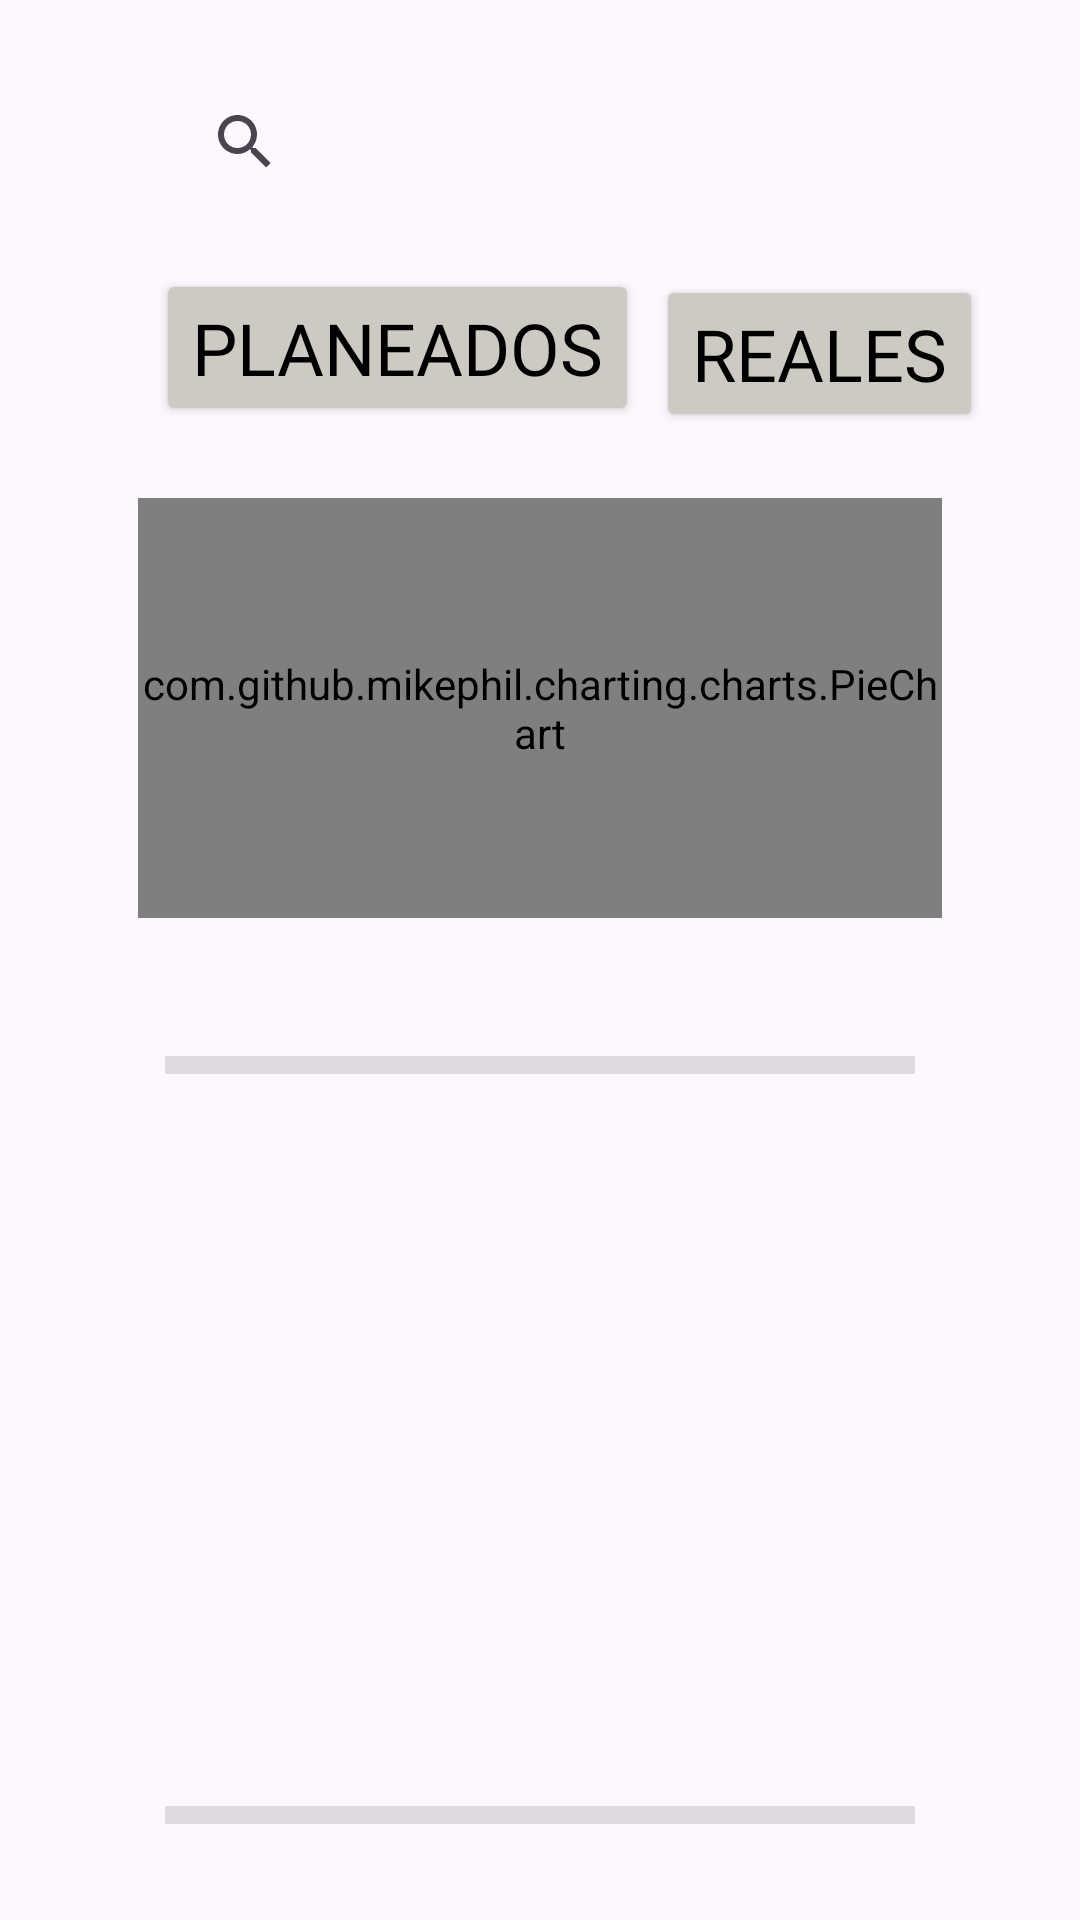

This screen was rendered from an Android layout file. Write that file and the resources it references.
<!-- AndroidManifest.xml: application theme Theme.MyApplication -->
<!-- res/layout/act_ingresos.xml -->
<?xml version="1.0" encoding="utf-8"?>
<androidx.constraintlayout.widget.ConstraintLayout xmlns:android="http://schemas.android.com/apk/res/android"
    xmlns:app="http://schemas.android.com/apk/res-auto"
    xmlns:tools="http://schemas.android.com/tools"
    android:id="@+id/main"
    android:layout_width="match_parent"
    android:layout_height="match_parent"
    tools:context=".Ingresos">

    <TextView
        android:id="@+id/textView1"
        android:layout_width="wrap_content"
        android:layout_height="wrap_content"
        android:layout_marginStart="79dp"
        android:layout_marginTop="58dp"
        android:layout_marginEnd="143dp"
        android:layout_marginBottom="606dp"
        android:fontFamily="@font/quicksand"
        android:text="@string/tituloIngresos"
        android:textSize="48sp"
        app:layout_constraintBottom_toBottomOf="parent"
        app:layout_constraintEnd_toEndOf="parent"
        app:layout_constraintStart_toStartOf="parent"
        app:layout_constraintTop_toTopOf="parent" />

    <androidx.appcompat.widget.SearchView
        android:id="@+id/searchView"
        android:layout_width="244dp"
        android:layout_height="49dp"
        android:layout_marginTop="9dp"
        app:layout_constraintBottom_toBottomOf="parent"
        app:layout_constraintEnd_toEndOf="parent"
        app:layout_constraintHorizontal_bias="0.497"
        app:layout_constraintStart_toStartOf="parent"
        app:layout_constraintTop_toBottomOf="@+id/textView1"
        app:layout_constraintVertical_bias="0.0" />

    <ImageButton
        android:id="@+id/btnAgregar"
        android:layout_width="0dp"
        android:layout_height="67dp"
        android:layout_marginTop="58dp"
        android:layout_marginEnd="62dp"
        android:layout_marginBottom="9dp"
        android:backgroundTint="#00FFFFFF"
        android:contentDescription="@string/addImgEg"
        app:layout_constraintBottom_toTopOf="@+id/searchView"
        app:layout_constraintEnd_toEndOf="parent"
        app:layout_constraintStart_toEndOf="@+id/textView1"
        app:layout_constraintTop_toTopOf="parent"
        app:srcCompat="@drawable/add" />

    <Button
        android:id="@+id/btnIngPlaneados"
        android:layout_width="wrap_content"
        android:layout_height="wrap_content"
        android:layout_marginStart="52dp"
        android:layout_marginTop="76dp"
        android:backgroundTint="@color/gray"
        android:fontFamily="@font/asap_medium"
        android:text="@string/planeados"
        android:textColor="@color/black"
        android:textSize="24sp"
        app:layout_constraintStart_toStartOf="parent"
        app:layout_constraintTop_toBottomOf="@+id/textView1" />

    <Button
        android:id="@+id/btnIngReales"
        android:layout_width="wrap_content"
        android:layout_height="wrap_content"
        android:layout_marginTop="20dp"
        android:layout_marginEnd="10dp"
        android:backgroundTint="@color/gray"
        android:fontFamily="@font/asap_medium"
        android:text="@string/reales"
        android:textColor="@color/black"
        android:textSize="24sp"
        app:layout_constraintEnd_toEndOf="parent"
        app:layout_constraintHorizontal_bias="0.202"
        app:layout_constraintStart_toEndOf="@+id/btnIngPlaneados"
        app:layout_constraintTop_toBottomOf="@+id/searchView" />

    <com.github.mikephil.charting.charts.PieChart
        android:id="@+id/graficaIngresos"
        android:layout_width="match_parent"
        android:layout_height="140dp"
        android:layout_margin="46dp"
        android:layout_marginTop="80dp"
        app:layout_constraintBottom_toTopOf="@+id/divider4"
        app:layout_constraintEnd_toEndOf="parent"
        app:layout_constraintStart_toStartOf="parent"
        app:layout_constraintTop_toBottomOf="@+id/searchView"
        app:layout_constraintVertical_bias="1.0" />

    <View
        android:id="@+id/divider2"
        android:layout_width="0dp"
        android:layout_height="0dp"
        android:layout_marginStart="55dp"
        android:layout_marginEnd="288dp"
        android:background="?android:attr/listDivider"
        app:layout_constraintBottom_toBottomOf="@+id/divider5"
        app:layout_constraintEnd_toStartOf="@+id/divider3"
        app:layout_constraintStart_toStartOf="parent"
        app:layout_constraintTop_toBottomOf="@+id/divider4" />

    <View
        android:id="@+id/divider3"
        android:layout_width="0dp"
        android:layout_height="0dp"
        android:layout_marginEnd="56dp"
        android:background="?android:attr/listDivider"
        app:layout_constraintBottom_toBottomOf="@+id/divider5"
        app:layout_constraintEnd_toEndOf="parent"
        app:layout_constraintStart_toEndOf="@+id/divider2"
        app:layout_constraintTop_toBottomOf="@+id/divider4" />

    <View
        android:id="@+id/divider4"
        android:layout_width="0dp"
        android:layout_height="6dp"
        android:layout_marginStart="55dp"
        android:layout_marginEnd="55dp"
        android:layout_marginBottom="282dp"
        android:background="?android:attr/listDivider"
        app:layout_constraintBottom_toBottomOf="parent"
        app:layout_constraintEnd_toEndOf="parent"
        app:layout_constraintStart_toStartOf="parent" />

    <View
        android:id="@+id/divider5"
        android:layout_width="0dp"
        android:layout_height="6dp"
        android:layout_marginStart="55dp"
        android:layout_marginEnd="55dp"
        android:layout_marginBottom="32dp"
        android:background="?android:attr/listDivider"
        app:layout_constraintBottom_toBottomOf="parent"
        app:layout_constraintEnd_toEndOf="parent"
        app:layout_constraintStart_toStartOf="parent" />

    <androidx.recyclerview.widget.RecyclerView
        android:layout_width="285dp"
        android:layout_height="228dp"
        android:id="@+id/recyclerIngresos"
        android:padding="10dp"
        app:layout_constraintBottom_toTopOf="@+id/divider5"
        app:layout_constraintEnd_toEndOf="parent"
        app:layout_constraintStart_toStartOf="parent"
        app:layout_constraintTop_toBottomOf="@+id/divider4" />

    <androidx.recyclerview.widget.RecyclerView
        android:layout_width="285dp"
        android:layout_height="228dp"
        android:id="@+id/recyclerPlanIngresos"
        android:padding="10dp"
        app:layout_constraintBottom_toTopOf="@+id/divider5"
        app:layout_constraintEnd_toEndOf="parent"
        app:layout_constraintStart_toStartOf="parent"
        app:layout_constraintTop_toBottomOf="@+id/divider4" />


    <Spinner
        android:id="@+id/menuLateral"
        android:layout_width="62dp"
        android:layout_height="58dp"
        android:layout_marginStart="16dp"
        android:layout_marginEnd="17dp"
        android:layout_marginBottom="11dp"
        android:background="@drawable/menu_100"
        android:spinnerMode="dropdown"
        app:layout_constraintBottom_toTopOf="@+id/textView1"
        app:layout_constraintEnd_toStartOf="@+id/searchView"
        app:layout_constraintHorizontal_bias="0.0"
        app:layout_constraintStart_toStartOf="parent" />


</androidx.constraintlayout.widget.ConstraintLayout>
<!-- resources referenced by this layout -->
<resources>
  <color name="black">#FF000000</color>
  <color name="gray">#cdc9c3</color>
  <!-- drawable add: png bitmap (drawable-nodpi, 1981 bytes) -->
  <string name="addImgEg">agregar imagen egresos</string>
  <string name="planeados">Planeados</string>
  <string name="reales">Reales</string>
  <string name="tituloIngresos">Ingresos</string>
  <style name="Theme.MyApplication" parent="Base.Theme.MyApplication" />
  <style name="Base.Theme.MyApplication" parent="Theme.Material3.DayNight.NoActionBar">
          
          
      </style>
</resources>
